Dataset: data (GitHub, pramodyadari/minerals). Classes: bauxite, coal, iron ore, manganese.

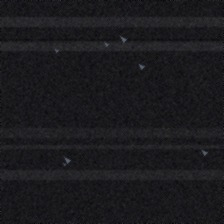
Label: coal

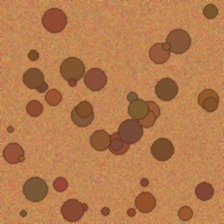
Label: bauxite

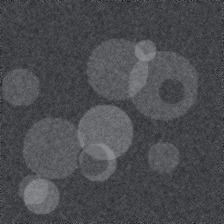
Label: manganese

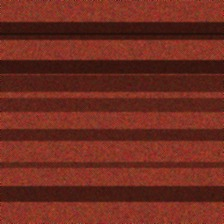
Label: iron ore

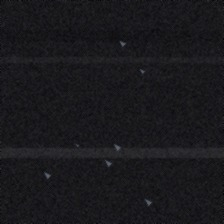
Label: coal

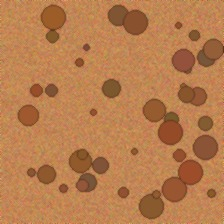
Label: bauxite
